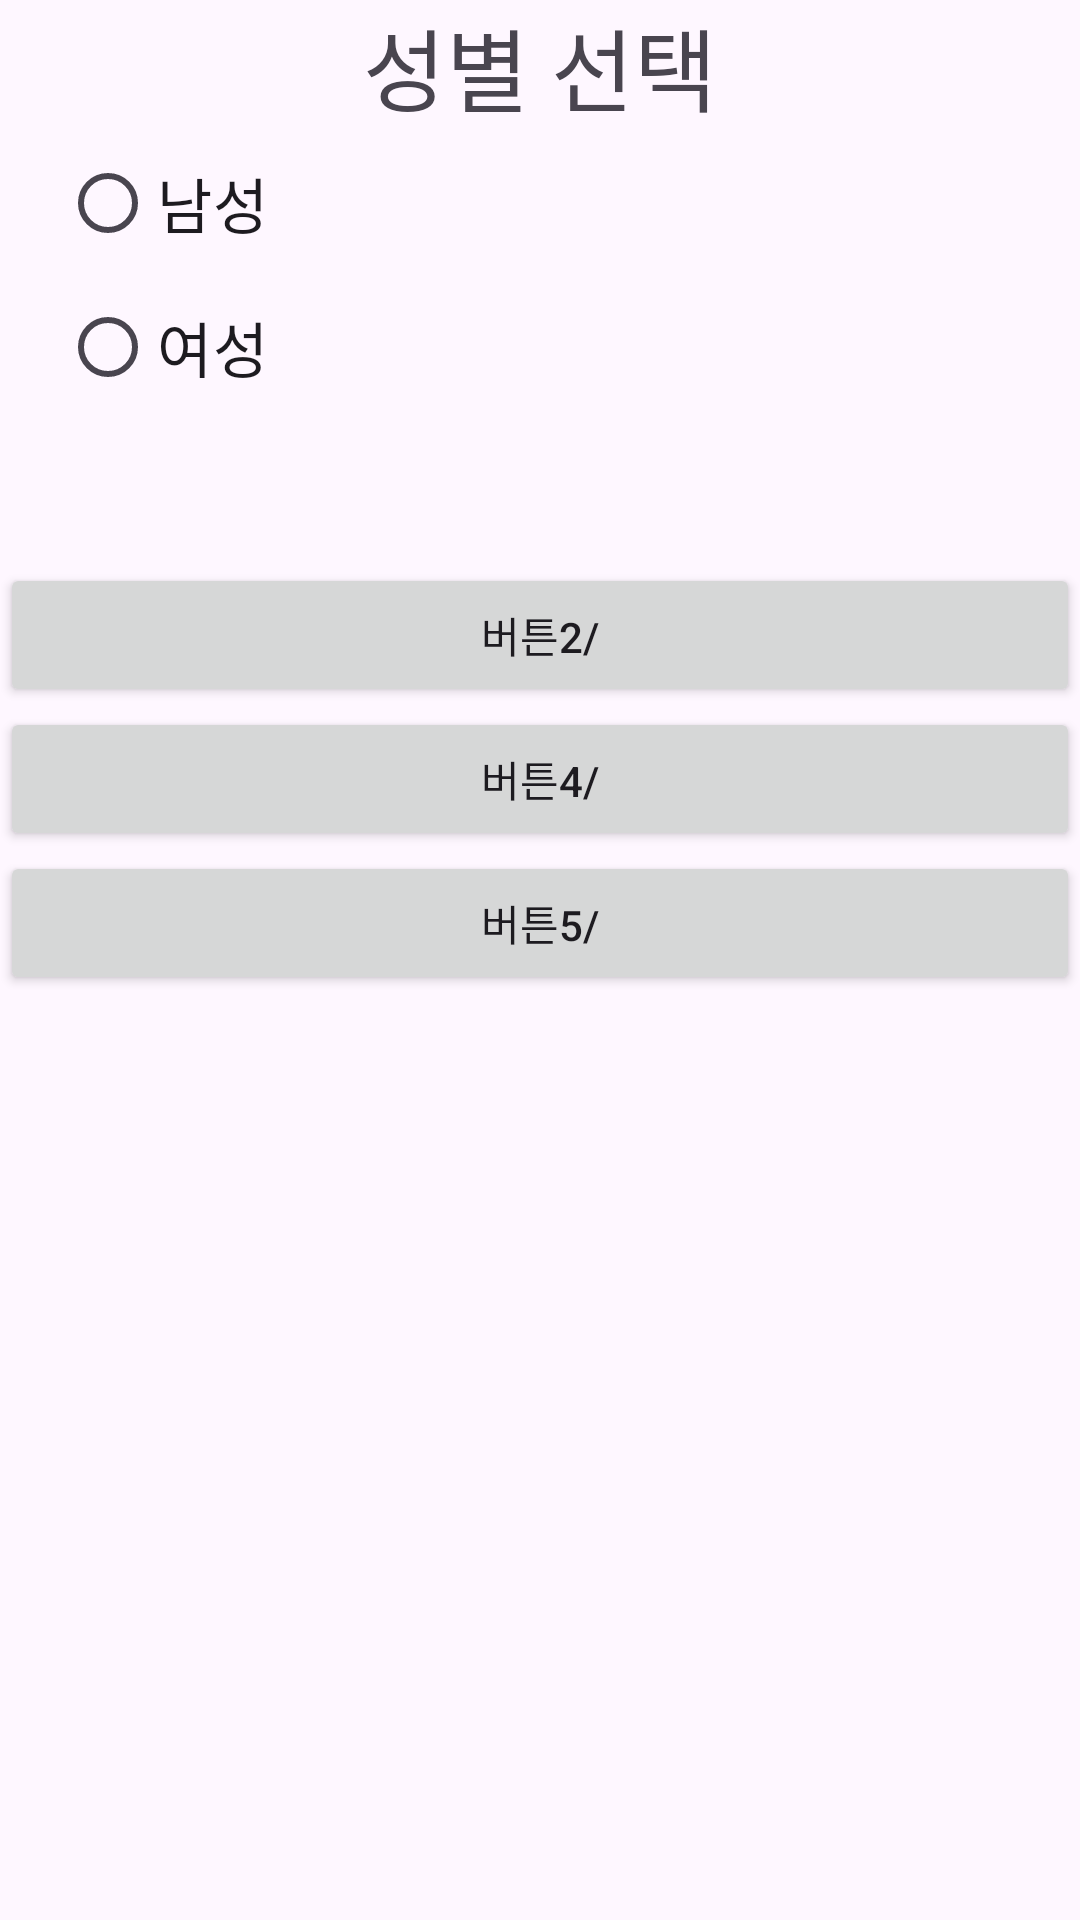

Write the Android layout XML for this screen, with the resource values it uses.
<!-- AndroidManifest.xml: application theme Theme.WodgetTest1 -->
<!-- res/layout/activity_main2.xml -->
<?xml version="1.0" encoding="utf-8"?>
<LinearLayout  xmlns:android="http://schemas.android.com/apk/res/android"
    xmlns:app="http://schemas.android.com/apk/res-auto"
    xmlns:tools="http://schemas.android.com/tools"
    android:layout_width="match_parent"
    android:layout_height="match_parent"
    android:orientation="vertical"
    tools:context=".MainActivity2">

    <TextView
        android:layout_width="match_parent"
        android:layout_height="wrap_content"
        android:gravity="center"
        android:textSize="@dimen/textSizeMedium"
        android:text="@string/gender"
        />
    <RadioGroup
        android:layout_width="wrap_content"
        android:layout_height="wrap_content">
        <RadioButton
            android:layout_width="wrap_content"
            android:layout_height="wrap_content"
            android:text="@string/male"
            android:textSize="@dimen/textSizeSmall"
            android:layout_marginLeft="@dimen/marginSmall"
            />
        <RadioButton
            android:layout_width="wrap_content"
            android:layout_height="wrap_content"
            android:text="@string/female"
            android:textSize="@dimen/textSizeSmall"
            android:layout_marginLeft="@dimen/marginSmall"
            />
    </RadioGroup>
    <Button
        android:layout_width="match_parent"
        android:layout_height="wrap_content"
        android:visibility="invisible"
        android:text="버튼1/"/>
    <Button
        android:layout_width="match_parent"
        android:layout_height="wrap_content"
        android:text="버튼2/"/>
    <Button
        android:layout_width="match_parent"
        android:layout_height="wrap_content"
        android:visibility="gone"
        android:text="버튼3/"/>
    <Button
        android:layout_width="match_parent"
        android:layout_height="wrap_content"
        android:text="버튼4/"/>
    <Button
        android:layout_width="match_parent"
        android:layout_height="wrap_content"
        android:text="버튼5/"/>


</LinearLayout>
<!-- resources referenced by this layout -->
<resources>
  <dimen name="marginSmall">20dp</dimen>
  <dimen name="textSizeMedium">30sp</dimen>
  <dimen name="textSizeSmall">20sp</dimen>
  <string name="female">여성</string>
  <string name="gender">성별 선택</string>
  <string name="male">남성</string>
  <style name="Theme.WodgetTest1" parent="Base.Theme.WodgetTest1" />
  <style name="Base.Theme.WodgetTest1" parent="Theme.Material3.DayNight.NoActionBar">
          
          
      </style>
</resources>
